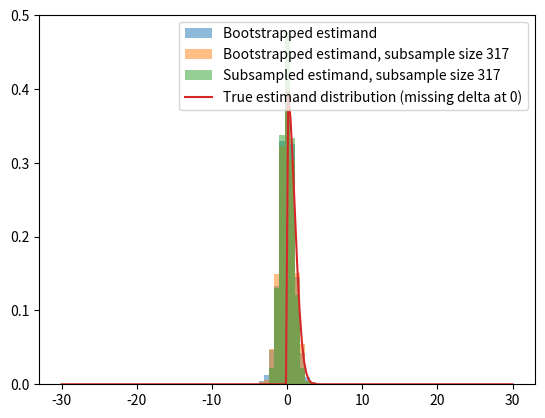

Python code for this plot:
"""Examples which break bootstrap estimation.
"""
from typing import Union, Generator, Optional
from functools import partial
import collections
from collections.abc import Callable
import math
import itertools

import numpy as np
from numpy.typing import ArrayLike
from numpy import random
import matplotlib.pyplot as plt
import scipy.stats as stats


def subsample_estimator(
    create_subsampler_generator: Callable[
        [ArrayLike, random.Generator], Generator[ArrayLike, None, None]
    ],
    X: ArrayLike,
    estimator: Callable[[ArrayLike], ArrayLike],
    n_batches: Optional[int],
    rng: random.Generator,
) -> ArrayLike:
    """Generate distribution over estimand(X) by subsampling from X n_batches times.

    Parameters
    ----------
    create_subsampler_generator : Callable[[ArrayLike, random.Generator], Generator[ArrayLike]]
        function to create random generator that subsamples X
    X : ArrayLike, shape(n_samples, X_dim)
        input data
    estimator : Callable[[ArrayLike], ArrayLike]
        constructs estimand from (subsample of) X
    n_batches : Optional[int]
        number of subsamples to run; if None, run until generator is exhausted
    rng : random.Generator
        sets seed

    Returns
    -------
    ArrayLike, shape(n_batches, y_dim)
        estimand for each subsample

    """
    subsampler = create_subsampler_generator(X, rng)
    # extract n_batches samples, or *all* samples if n_batches is None
    subsamples = [
        next(subsampler) for _ in range(n_batches)
    ]  # _consume(subsampler, n=n_batches)
    # print(subsamples)
    estimands = np.array(list(map(estimator, subsamples)))

    return estimands


def bootstrap_subsample(
    X: ArrayLike, rng: random.Generator, subsample_size: Union[int, None] = None
) -> ArrayLike:
    if subsample_size is None:
        subsample_size = len(X)
    while True:
        subsample = rng.choice(X, size=subsample_size, replace=True)
        yield subsample


def subsample_without_replacement(
    X: ArrayLike,
    rng: random.Generator,
    subsample_size: Optional[int] = None,
    exhaustive=False,  # only set to True for small # rows of X
) -> ArrayLike:
    if subsample_size is None:
        subsample_size = len(X)
    assert subsample_size <= len(
        X
    ), f"Cannot choose {subsample_size} from {len(X)} points without replacement"

    if exhaustive:
        # yield all subsets of size subsample_size (in random order)
        subsets = _consume(itertools.combinations(range(len(X)), subsample_size))
        rng.shuffle(subsets)
        for subset in subsets:
            yield subset

    else:
        # yield arbitrary subset of size subsample_size
        while True:
            subsample = rng.choice(X, size=subsample_size, replace=False)
            yield subsample


def _consume(iterator, n=None):
    """
    Advance the iterator n-steps ahead. If n is None, consume entirely.
    From https://docs.python.org/3/library/itertools.html#itertools-recipes
    """
    # Use functions that consume iterators at C speed.
    if n is None:
        # feed the entire iterator into a zero-length deque
        collections.deque(iterator, maxlen=0)
    else:
        # advance to the empty slice starting at position n
        next(itertools.islice(iterator, n, n), None)


def _broken_sample_mean_estimator(X: ArrayLike) -> float:
    """
    Regular sample mean unless there are i, j s.t. i!=j where X[i]=X[j]
    in which case misbehaves greatly (returns some value != sample mean)

    Parameters
    ----------
    X : ArrayLike

    Returns
    -------
    float
        broken sample mean
    """
    true_mean = np.mean(X)
    # how many times does each unique value in X appear?
    _, unique_counts = np.unique(X, return_counts=True)
    # misbehave if there are any duplicates
    behave_well = np.all(unique_counts == 1)
    if behave_well:
        return true_mean
    else:
        true_std = np.std(X)
        # if 0 is > 3stdev from mean, return 0, otherwise return true_mean + 10*stdev
        lower, upper = true_mean + 3 * true_std, true_mean - 3 * true_std
        if lower <= 0 and upper >= 0:
            bad_mean = true_mean + 10 * true_std
        else:
            bad_mean = 0

    return bad_mean


def politis_strong_artificial_counterexample(
    n_samples=10_000, n_batches=500, rng=np.random.default_rng(seed=0)
):
    """
    A case where bootstrapping is inconsistent, even with smaller resample size!
    But subsampling without replacement is consistent.
[redacted]
    """

    true_mean = 3
    X = rng.normal(loc=true_mean, size=n_samples)

    subsample_this_data = partial(
        subsample_estimator,
        X=X,
        estimator=_broken_sample_mean_estimator,
        n_batches=n_batches,
        rng=rng,
    )
    subsample_size = math.ceil(
        10
        * n_samples
        ** (1 / 3)  # TODO: this fraction should scale down as len(X) goes up
    )
    bootstrap_broken_means = subsample_this_data(
        create_subsampler_generator=bootstrap_subsample
    )
    bootstrap_broken_means_sample_size = subsample_this_data(
        create_subsampler_generator=partial(
            bootstrap_subsample, subsample_size=subsample_size
        )
    )

    subsample_broken_means = subsample_this_data(
        create_subsampler_generator=partial(
            subsample_without_replacement, subsample_size=subsample_size
        )
    )
    plt.hist(X, density=True, label="X distribution", alpha=0.5)
    plt.hist(
        bootstrap_broken_means,
        density=True,
        label="Bootstrapped broken mean",
        alpha=0.5,
    )
    plt.hist(
        bootstrap_broken_means_sample_size,
        density=True,
        label=f"Bootstrapped broken mean subsample size {subsample_size}",
        alpha=0.5,
    )
    plt.hist(
        subsample_broken_means,
        density=True,
        label=f"Subsampled broken mean without replacement subsample size {subsample_size}",
        alpha=0.5,
    )

    plt.scatter([true_mean], [0], color="r", label="True mean")
    plt.xlabel("x")
    plt.ylabel("P(x)")
    plt.legend()


def _nmax_estimator(X, theta):
    """From 2.3.2 in Politis
    """
    n = len(X)
    estimand = n * (np.max(X) - theta)
    return estimand


def politis_extreme_order_statistic(
    n_samples=100_000, n_batches=1000, rng=np.random.default_rng(seed=0)
):
    """
    Example 2.3.2 -- Unfinished. 
    TODO: CDF?

    Parameters
    ----------
    n_samples : [type], optional
        [description], by default 10_000
    n_batches : int, optional
        [description], by default 500
    rng : [type], optional
        [description], by default np.random.default_rng(seed=0)
    """
    theta = 10
    X = rng.uniform(0, theta, size=n_samples)
    subsample_this_data = partial(
        subsample_estimator,
        X=X,
        estimator=partial(_nmax_estimator, theta=theta),
        n_batches=n_batches,
        rng=rng,
    )

    subsample_size = math.ceil(10 * n_samples ** (1 / 2))

    bootstrap_estimand = subsample_this_data(
        create_subsampler_generator=bootstrap_subsample
    )
    print("Done1")
    bootstrap_estimand_sample_size = subsample_this_data(
        create_subsampler_generator=partial(
            bootstrap_subsample, subsample_size=subsample_size
        )
    )
    print("Done2")
    subsample_estimand = subsample_this_data(
        create_subsampler_generator=partial(
            subsample_without_replacement, subsample_size=subsample_size
        )
    )
    print("Done3")
    bins = np.linspace(-10, 0, 30)
    plt.hist(
        bootstrap_estimand,
        bins=bins,
        density=True,
        label="Bootstrapped estimand",
        alpha=0.5,
    )
    plt.hist(
        bootstrap_estimand_sample_size,
        bins=bins,
        density=True,
        label=f"Bootstrapped estimand, subsample size {subsample_size}",
        alpha=0.5,
    )
    plt.hist(
        subsample_estimand,
        bins=bins,
        density=True,
        label=f"Subsampled estimand, subsample size {subsample_size}",
        alpha=0.5,
    )

    X_plot = np.linspace(-2 * theta, 0)
    true_estimand_plot = theta * np.exp(X_plot)
    plt.plot(X_plot, true_estimand_plot, label="True estimand")
    plt.legend()


def _andrews_estimator(X, full_sample_mu_MLE):
    n = len(X)
    mu_MLE = np.max(X.mean(), 0)
    estimand = np.sqrt(n) * (mu_MLE - full_sample_mu_MLE)
    return estimand


def andrews_nonnegative_normal(
    n_samples=1000, n_batches=1000, rng=np.random.default_rng(seed=0)
):
    mu = 0  # should be non-negative
    assert mu >= 0, "mu must be non-negative"
    X = rng.normal(loc=mu, scale=1, size=n_samples)

    # maximum likelihood estimate of the mean, given mu must be nonnegative
    mu_MLE = np.max(X.mean(), 0)
    # MLE dist: np.sqrt(n_samples)(mu_MLE-mu) converges in distribution to
    X_plot = np.linspace(-30, 30, 200)
    MLE_dist = stats.norm().pdf(X_plot)  # ~Z
    if mu == 0:
        MLE_dist[X_plot < 0] = 0  # ~ max(Z,0)
        print(MLE_dist.sum())

        # MLE_dist /= MLE_dist.sum()  # approximately renormalise

    subsample_this_data = partial(
        subsample_estimator,
        X=X,
        estimator=partial(_andrews_estimator, full_sample_mu_MLE=mu_MLE),
        n_batches=n_batches,
        rng=rng,
    )

    subsample_size = math.ceil(10 * n_samples ** (1 / 2))

    bootstrap_estimand = subsample_this_data(
        create_subsampler_generator=bootstrap_subsample
    )
    bootstrap_estimand_sample_size = subsample_this_data(
        create_subsampler_generator=partial(
            bootstrap_subsample, subsample_size=subsample_size
        )
    )
    subsample_estimand = subsample_this_data(
        create_subsampler_generator=partial(
            subsample_without_replacement, subsample_size=subsample_size
        )
    )
    bins = np.linspace(-10, 10, 30)
    plt.hist(
        bootstrap_estimand,
        bins=bins,
        density=True,
        label="Bootstrapped estimand",
        alpha=0.5,
    )
    plt.hist(
        bootstrap_estimand_sample_size,
        bins=bins,
        density=True,
        label=f"Bootstrapped estimand, subsample size {subsample_size}",
        alpha=0.5,
    )
    plt.hist(
        subsample_estimand,
        bins=bins,
        density=True,
        label=f"Subsampled estimand, subsample size {subsample_size}",
        alpha=0.5,
    )

    plt.plot(X_plot, MLE_dist, label="True estimand distribution (missing delta at 0)")
    plt.legend()


if __name__ == "__main__":
    andrews_nonnegative_normal()
    plt.show()
